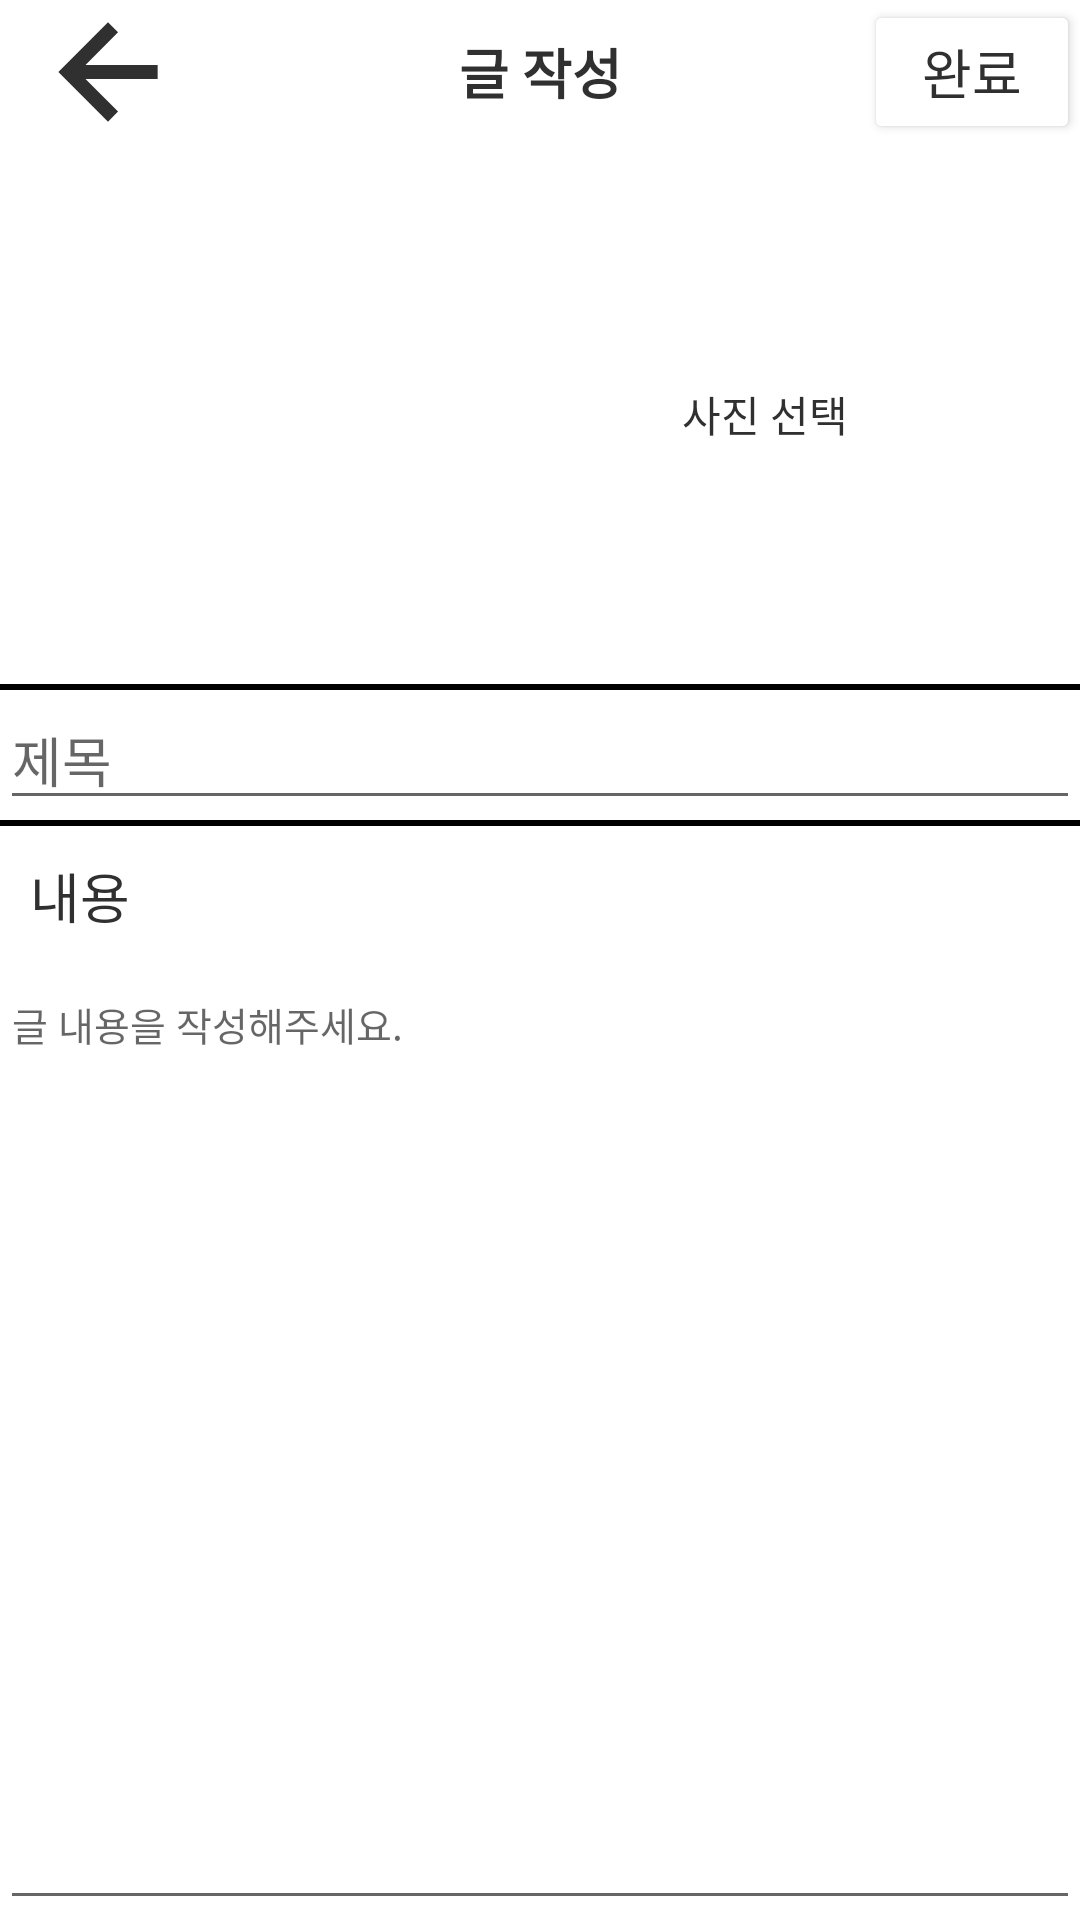

Layout XML and referenced resources for this Android screen:
<!-- AndroidManifest.xml: application theme Theme.WithPlanner -->
<!-- res/layout/activity_post.xml -->
<?xml version="1.0" encoding="utf-8"?>
<LinearLayout xmlns:android="http://schemas.android.com/apk/res/android"
    android:layout_width="match_parent"
    android:layout_height="match_parent"
    android:layout_marginRight="14dp"
    android:layout_marginLeft="14dp"
    android:layout_marginTop="12dp"
    android:orientation="vertical">
    <LinearLayout
        android:id="@+id/top_linear"
        android:layout_width="match_parent"
        android:layout_height="wrap_content"
        android:orientation="horizontal"
        >
        <ImageButton
            android:layout_width="0dp"
            android:layout_height="40dp"
            android:src="@drawable/ic_arrow_back_48px"
            android:layout_weight="1"
            android:layout_gravity="center"
            android:backgroundTint="#00ff0000"/>
        <TextView
            android:layout_width="0dp"
            android:layout_height="wrap_content"
            android:text="글 작성"
            android:textStyle="bold"
            android:layout_gravity="center"
            android:gravity="center"
            android:textSize="18sp"
            android:textColor="@color/black"
            android:layout_weight="3"/>
        <Button
            android:layout_width="0dp"
            android:layout_height="wrap_content"
            android:text="완료"
            android:textSize="18sp"
            android:backgroundTint="#ffffff"
            android:textColor="@color/black"
            android:layout_gravity="center"
            android:layout_weight="1" />
    </LinearLayout>

    <LinearLayout
        android:id="@+id/photo_linear"
        android:layout_width="match_parent"
        android:layout_height="180dp"
        android:layout_gravity="center"
        android:gravity="center"
        android:orientation="vertical">

        <LinearLayout
            android:layout_width="match_parent"
            android:layout_height="180dp"
            android:layout_gravity="center"
            android:gravity="center"
            android:orientation="horizontal">
            <ImageButton
                android:layout_width="70dp"
                android:layout_height="70dp"
                android:layout_gravity="center"
                android:layout_margin="40dp"
                android:background="@drawable/round_btn"
                android:backgroundTint="@color/light_gray"
                android:src="@drawable/ic_photo_24dp" />

            <TextView
                android:layout_width="wrap_content"
                android:layout_height="wrap_content"

                android:layout_margin="40dp"
                android:textSize="14sp"
                android:text="사진 선택"
                android:textColor="@color/black" />
        </LinearLayout>

    </LinearLayout>

    <View
        android:layout_width="match_parent"
        android:layout_height="2dp"
        android:background="#ff000000"/>
    <EditText
        android:layout_width="match_parent"
        android:layout_height="wrap_content"
        android:textSize="18sp"
        android:hint="제목"/>

    <View
        android:layout_width="match_parent"
        android:layout_height="2dp"
        android:background="#ff000000"/>

    <LinearLayout
        android:layout_width="match_parent"
        android:layout_height="match_parent"
        android:orientation="vertical"
        android:id="@+id/write_linear">
        <TextView
            android:layout_width="wrap_content"
            android:layout_height="wrap_content"
            android:layout_margin="10dp"
            android:textSize="18sp"
            android:textColor="@color/black"
            android:text="내용"/>

        <EditText
            android:layout_width="match_parent"
            android:layout_height="match_parent"
            android:gravity="top"
            android:textSize="13sp"
            android:hint="글 내용을 작성해주세요." />

    </LinearLayout>
</LinearLayout>
<!-- resources referenced by this layout -->
<resources>
  <color name="black">#313030</color>
  <color name="light_gray">#8F8E8E</color>
  <!-- drawable ic_arrow_back_48px (drawable) -->
  <vector xmlns:android="http://schemas.android.com/apk/res/android"
      android:width="48dp"
      android:height="48dp"
      android:viewportWidth="48"
      android:viewportHeight="48"
      android:tint="@color/black">
    <path
        android:fillColor="@android:color/white"
        android:pathData="M24,40.55 L7.45,24 24,7.45 27.35,10.75 16.5,21.65H40.55V26.35H16.5L27.35,37.2Z"/>
  </vector>
  <style name="Theme.WithPlanner" parent="Theme.MaterialComponents.DayNight.DarkActionBar">
          
          <item name="windowNoTitle">true</item>
          <item name="colorPrimary">@color/green</item>
          <item name="colorPrimaryVariant">@color/green</item>
          <item name="colorOnPrimary">@color/white</item>
          
          <item name="colorSecondary">@color/light_green</item>
          <item name="colorSecondaryVariant">@color/light_green</item>
          <item name="colorOnSecondary">@color/black</item>
          
          <item name="android:statusBarColor" tools:targetApi="l">?attr/colorPrimaryVariant</item>
          
          <item name="android:timePickerStyle">@style/MyTimePickerTheme</item>
      </style>
  <color name="green">#57D182</color>
  <color name="white">#FFFFFFFF</color>
  <color name="light_green">#7AD69A</color>
  <style name="MyTimePickerTheme" parent="android:Widget.Material.Light.TimePicker">
          <item name="android:timePickerMode">spinner</item>
      </style>
</resources>
